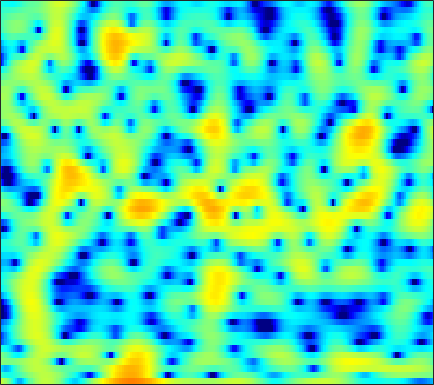

The file beside this chart, header and first rows:
2.8729, 2.1965, 1.15, -0.093259, -1.1633, -2.8491, -4.8093, -6.3922, -8.1393, -8.3741, -6.9293, -5.4663, -3.5836, -1.9844, -0.96898, 0.11717, 0.96063, 1.4501, 1.9545, 2.2806, 2.4536, 2.4798, 2.3843, 2.114
-2.743, -3.357, -3.976, -4.303, -4.335, -4.149, -3.767, -3.4, -2.826, -2.213, -1.563, -1.074, -0.4239, 0.1908, 0.6153, 1.126, 1.556, 1.818, 2.079, 2.24, 2.304, 2.281, 2.163, 1.95
-5.949, -7.189, -8.113, -7.73, -6.787, -5.265, -3.796, -2.807, -1.656, -0.6843, 0.1324, 0.6562, 1.251, 1.725, 2.013, 2.294, 2.464, 2.519, 2.494, 2.354, 2.106, 1.855, 1.442, 0.9601
0.5589, 0.2759, -0.01896, -0.1972, -0.2535, -0.2293, -0.1037, 0.0576, 0.338, 0.6751, 1.048, 1.338, 1.702, 2.027, 2.222, 2.405, 2.463, 2.416, 2.212, 1.814, 1.185, 0.5397, -0.6055, -2.146
-0.04216, -0.5716, -1.345, -2.208, -2.92, -3.904, -4.845, -5.341, -5.495, -4.919, -3.771, -2.754, -1.4, -0.1907, 0.5872, 1.437, 2.063, 2.393, 2.657, 2.721, 2.59, 2.376, 1.951, 1.399
-3.822, -4.227, -4.842, -5.615, -6.373, -7.695, -9.476, -11, -12.32, -10.98, -8.056, -5.917, -3.513, -1.601, -0.4495, 0.7712, 1.686, 2.202, 2.677, 2.957, 3.06, 3.04, 2.905, 2.671
-11.99, -10.79, -9.053, -7.535, -6.581, -5.524, -4.617, -3.993, -3.164, -2.278, -1.339, -0.6119, 0.3444, 1.224, 1.804, 2.448, 2.926, 3.168, 3.328, 3.307, 3.107, 2.843, 2.34, 1.681
-13.3, -11.71, -9.414, -7.312, -5.929, -4.31, -2.916, -1.986, -0.8703, 0.1254, 1.009, 1.608, 2.301, 2.87, 3.205, 3.525, 3.689, 3.7, 3.549, 3.192, 2.619, 2.034, 1.027, -0.2715
-8.819, -8.198, -7.171, -5.991, -5.064, -3.811, -2.588, -1.704, -0.601, 0.4064, 1.291, 1.868, 2.514, 3.013, 3.286, 3.511, 3.562, 3.485, 3.222, 2.77, 2.113, 1.481, 0.4453, -0.8186
-11.44, -10.78, -9.603, -8.146, -6.968, -5.339, -3.761, -2.638, -1.25, -0.02403, 1.035, 1.714, 2.454, 3.008, 3.304, 3.536, 3.578, 3.485, 3.209, 2.759, 2.146, 1.583, 0.7036, -0.3047
-23.21, -22.93, -18.56, -14.09, -11.27, -8.135, -5.49, -3.792, -1.845, -0.2283, 1.085, 1.897, 2.756, 3.374, 3.679, 3.889, 3.878, 3.73, 3.357, 2.796, 2.068, 1.423, 0.4569, -0.5998
-21.5, -20.27, -17.25, -13.59, -10.92, -7.717, -4.947, -3.142, -1.099, 0.5853, 1.941, 2.752, 3.579, 4.126, 4.357, 4.434, 4.262, 3.965, 3.346, 2.469, 1.341, 0.3363, -1.212, -2.961
-19.44, -16.05, -12.35, -9.278, -7.255, -4.814, -2.665, -1.236, 0.4152, 1.781, 2.879, 3.53, 4.157, 4.516, 4.614, 4.512, 4.134, 3.67, 2.803, 1.629, 0.1095, -1.276, -3.52, -6.369
-9.16, -8.121, -6.548, -4.912, -3.692, -2.132, -0.694, 0.2833, 1.44, 2.415, 3.184, 3.624, 4.02, 4.185, 4.156, 3.903, 3.393, 2.837, 1.874, 0.6497, -0.8377, -2.119, -4.022, -6.078
-5.367, -4.589, -3.517, -2.436, -1.627, -0.5677, 0.4343, 1.125, 1.952, 2.665, 3.228, 3.538, 3.794, 3.853, 3.758, 3.436, 2.874, 2.292, 1.284, 0.0177, -1.507, -2.826, -4.77, -6.879
-4.399, -3.663, -2.724, -1.817, -1.164, -0.3149, 0.4891, 1.071, 1.804, 2.453, 3.01, 3.344, 3.656, 3.793, 3.758, 3.52, 3.045, 2.513, 1.552, 0.2783, -1.341, -2.81, -5.207, -8.213
-5.011, -4.392, -3.666, -3.018, -2.561, -1.95, -1.273, -0.6902, 0.1679, 1.066, 1.933, 2.526, 3.188, 3.659, 3.873, 3.947, 3.768, 3.461, 2.811, 1.866, 0.6125, -0.5381, -2.372, -4.548
-7.105, -6.621, -6.35, -6.511, -6.875, -7.465, -7.575, -6.943, -5.154, -2.983, -0.9626, 0.3235, 1.722, 2.778, 3.368, 3.896, 4.134, 4.143, 3.948, 3.511, 2.849, 2.217, 1.217, 0.05666
-8.571, -8.116, -8.129, -8.954, -10.23, -13.27, -18.2, -17.43, -11.12, -6.679, -3.6, -1.861, -0.07866, 1.259, 2.023, 2.785, 3.305, 3.547, 3.692, 3.663, 3.463, 3.214, 2.759, 2.169
-6.822, -6.538, -6.367, -6.381, -6.458, -6.548, -6.371, -5.97, -5.072, -3.905, -2.681, -1.821, -0.8059, 0.05327, 0.5984, 1.206, 1.719, 2.044, 2.394, 2.66, 2.829, 2.88, 2.838, 2.678
-4.544, -4.396, -4.181, -3.946, -3.776, -3.499, -3.187, -2.921, -2.555, -2.187, -1.881, -1.694, -1.513, -1.405, -1.321, -1.139, -0.8171, -0.4477, 0.1987, 0.9113, 1.598, 2.049, 2.517, 2.813
-4.066, -3.945, -3.652, -3.272, -2.95, -2.502, -2.083, -1.838, -1.603, -1.554, -1.736, -2.07, -2.837, -4.04, -5.236, -6.924, -7.59, -6.643, -4.263, -1.91, -0.009642, 1.12, 2.272, 3.063
-7.375, -7.252, -6.685, -5.715, -4.845, -3.718, -2.738, -2.154, -1.614, -1.399, -1.516, -1.877, -2.792, -4.333, -6.054, -9.12, -11.18, -9.353, -5.437, -2.341, -0.0765, 1.188, 2.449, 3.313
-17.16, -20.43, -17.46, -11.96, -8.992, -6.149, -4.162, -3.035, -1.983, -1.302, -0.9617, -0.881, -0.9625, -1.178, -1.363, -1.491, -1.324, -0.9495, -0.1727, 0.7645, 1.675, 2.271, 2.879, 3.256
-11.99, -12.1, -10.94, -8.733, -7, -4.995, -3.433, -2.501, -1.556, -0.8836, -0.4275, -0.1857, 0.05793, 0.2562, 0.4306, 0.6863, 1.037, 1.357, 1.815, 2.296, 2.726, 2.973, 3.146, 3.086
-4.681, -4.312, -3.781, -3.155, -2.665, -2.063, -1.541, -1.282, -1.021, -0.9057, -0.8606, -0.8387, -0.7872, -0.6589, -0.4724, -0.0931, 0.4145, 0.8605, 1.501, 2.13, 2.669, 2.97, 3.211, 3.174
-0.6011, -0.5237, -0.4699, -0.4762, -0.5403, -0.7185, -1.02, -1.357, -1.986, -2.783, -3.714, -4.427, -5.217, -5.549, -5.449, -4.764, -3.685, -2.736, -1.359, -0.01769, 1.192, 1.981, 2.791, 3.31
0.4131, 0.1933, -0.1348, -0.5496, -0.9304, -1.556, -2.418, -3.205, -4.614, -6.494, -9.127, -11.77, -16.57, -20.89, -19.3, -15.65, -12.59, -10.34, -7.303, -4.392, -1.829, -0.2178, 1.528, 2.842
-1.498, -1.974, -2.584, -3.189, -3.623, -4.248, -4.974, -5.689, -6.887, -8.566, -10.83, -12.91, -16.19, -18.91, -20.34, -23.04, -38.14, -24.22, -13.85, -8.252, -4.296, -2.031, 0.3715, 2.199
-6.204, -7.155, -8.305, -9.033, -9.247, -9.209, -8.96, -8.781, -8.687, -8.85, -9.238, -9.71, -10.43, -11.1, -11.55, -11.8, -11.33, -10.29, -8.137, -5.662, -3.261, -1.624, 0.2882, 1.929
-12.99, -15.59, -19.66, -22.73, -21.43, -17.5, -14.29, -12.36, -10.45, -9.036, -8.061, -7.531, -7.013, -6.638, -6.36, -5.95, -5.398, -4.878, -4.014, -3.01, -1.883, -0.9912, 0.2636, 1.526
-17.03, -20.22, -24.2, -25.33, -23.49, -19.1, -15.03, -12.44, -9.678, -7.579, -5.984, -5.036, -4.078, -3.399, -3.036, -2.721, -2.565, -2.526, -2.562, -2.597, -2.489, -2.166, -1.304, 0.003935
-15.27, -18.82, -23.95, -21.79, -17.97, -13.79, -10.51, -8.437, -6.12, -4.226, -2.747, -1.852, -0.97, -0.3922, -0.1738, -0.165, -0.544, -1.111, -2.385, -4.481, -7.816, -10.91, -9.727, -4.574
-9.464, -9.969, -10.2, -9.76, -9.021, -7.607, -6.019, -4.827, -3.36, -2.029, -0.9112, -0.2301, 0.4636, 0.8982, 1.038, 0.9674, 0.5731, 0.0335, -1.044, -2.545, -4.269, -5.163, -4.677, -2.578
-8.108, -7.952, -7.583, -6.979, -6.387, -5.445, -4.366, -3.539, -2.462, -1.463, -0.5765, -0.02323, 0.5766, 0.9791, 1.161, 1.23, 1.126, 0.9446, 0.6066, 0.2434, -0.04405, -0.1186, 0.02149, 0.4315
-9.028, -8.707, -8.088, -7.221, -6.423, -5.262, -4.059, -3.167, -2.03, -1.022, -0.1568, 0.3949, 0.9801, 1.407, 1.623, 1.78, 1.8, 1.744, 1.598, 1.402, 1.207, 1.078, 0.9646, 0.9308
-11.9, -12.12, -11.52, -9.836, -8.2, -6.022, -4.077, -2.802, -1.344, -0.156, 0.7869, 1.359, 1.939, 2.342, 2.532, 2.652, 2.626, 2.519, 2.271, 1.909, 1.466, 1.092, 0.585, 0.1262
-14.94, -20.24, -25.02, -13.5, -9.283, -5.535, -2.911, -1.41, 0.1368, 1.299, 2.151, 2.617, 3.063, 3.321, 3.415, 3.414, 3.276, 3.07, 2.636, 1.995, 1.088, 0.2217, -1.197, -2.794
-6.092, -6.133, -5.578, -4.308, -3.095, -1.442, -0.002153, 0.8846, 1.788, 2.414, 2.786, 2.919, 2.953, 2.879, 2.792, 2.66, 2.514, 2.371, 2.055, 1.484, 0.5048, -0.6167, -2.895, -6.702
-1.152, -0.8055, -0.2905, 0.2585, 0.6753, 1.196, 1.608, 1.813, 1.903, 1.744, 1.331, 0.8494, -0.004498, -0.9608, -1.584, -1.972, -1.693, -1.187, -0.4577, 0.03539, 0.1584, -0.01207, -0.5616, -1.316
0.3112, 0.6699, 1.02, 1.254, 1.344, 1.328, 1.153, 0.9026, 0.403, -0.3377, -1.411, -2.515, -4.628, -8.005, -12.32, -21.32, -11.71, -7.345, -3.855, -1.695, -0.3227, 0.344, 0.9115, 1.24
0.3434, 0.6609, 0.8625, 0.8241, 0.6415, 0.2016, -0.4411, -1.03, -1.911, -2.81, -3.7, -4.392, -5.369, -6.425, -7.104, -7.232, -6.032, -4.614, -2.668, -1.032, 0.2133, 0.9181, 1.594, 2.031
0.6288, 0.872, 0.9149, 0.5978, 0.1126, -0.8795, -2.305, -3.653, -5.675, -7.395, -7.766, -7.113, -5.785, -4.514, -3.653, -2.579, -1.524, -0.7435, 0.2374, 1.092, 1.763, 2.135, 2.44, 2.544
1.274, 1.459, 1.416, 1.013, 0.4406, -0.7677, -2.624, -4.638, -8.665, -15.74, -15.4, -10.02, -5.721, -3.048, -1.609, -0.1527, 0.9491, 1.599, 2.262, 2.716, 2.967, 3.009, 2.871, 2.492
0.8923, 1.099, 1.165, 1.003, 0.7205, 0.1252, -0.6956, -1.406, -2.358, -2.973, -2.912, -2.413, -1.411, -0.332, 0.4099, 1.245, 1.874, 2.214, 2.496, 2.581, 2.47, 2.253, 1.771, 1.035
-0.3552, -0.08261, 0.196, 0.3684, 0.4311, 0.4455, 0.3921, 0.3383, 0.2913, 0.3237, 0.4684, 0.6519, 0.9571, 1.29, 1.519, 1.746, 1.849, 1.835, 1.689, 1.4, 0.9748, 0.5812, -0.04771, -0.7976
-1.927, -1.579, -1.066, -0.5421, -0.16, 0.311, 0.7297, 1.002, 1.337, 1.63, 1.883, 2.042, 2.21, 2.3, 2.295, 2.166, 1.877, 1.542, 0.9317, 0.1614, -0.7045, -1.351, -2.109, -2.666
-4.883, -4.323, -3.28, -2.103, -1.246, -0.2248, 0.6457, 1.198, 1.811, 2.308, 2.708, 2.943, 3.163, 3.239, 3.18, 2.917, 2.389, 1.781, 0.6274, -0.989, -3.112, -4.963, -7.061, -7.231
-14.62, -11.62, -7.721, -4.837, -3.202, -1.573, -0.3736, 0.3155, 1.029, 1.617, 2.157, 2.536, 2.987, 3.323, 3.461, 3.432, 3.084, 2.564, 1.438, -0.332, -3.027, -5.958, -11, -10.36
-14.17, -12.14, -9.018, -6.462, -5.074, -3.817, -3.134, -2.93, -2.849, -2.708, -2.177, -1.457, -0.2957, 0.8508, 1.569, 2.254, 2.595, 2.624, 2.384, 1.861, 1.152, 0.6183, 0.1421, 0.1335
-10.12, -8.856, -7.354, -6.159, -5.577, -5.321, -5.861, -6.929, -9.644, -14.66, -15.43, -10.47, -5.81, -2.849, -1.308, 0.1464, 1.132, 1.645, 2.108, 2.395, 2.578, 2.683, 2.815, 2.957
-8.372, -7.014, -5.631, -4.743, -4.366, -4.31, -4.798, -5.529, -6.936, -8.278, -8.261, -7.108, -5.109, -3.358, -2.339, -1.296, -0.4925, 0.03314, 0.7015, 1.375, 2.044, 2.513, 3.052, 3.462
-5.122, -4.17, -3.133, -2.371, -1.989, -1.723, -1.69, -1.797, -2.024, -2.24, -2.368, -2.394, -2.393, -2.512, -2.726, -3.16, -3.593, -3.651, -3.035, -1.712, -0.1498, 0.9487, 2.176, 3.074
-2.828, -2.09, -1.261, -0.6031, -0.2326, 0.1148, 0.2958, 0.3311, 0.2625, 0.06694, -0.2598, -0.6259, -1.343, -2.453, -3.678, -6.21, -10.83, -18.24, -15.54, -7.3, -3.081, -0.9637, 1.04, 2.385
-2.412, -1.8, -1.105, -0.554, -0.2241, 0.1029, 0.3016, 0.3768, 0.3688, 0.2308, -0.04881, -0.3693, -0.9814, -1.821, -2.628, -3.908, -5.182, -5.742, -5.33, -3.763, -1.893, -0.6112, 0.8048, 1.86
-2.837, -2.406, -1.921, -1.527, -1.282, -1.02, -0.816, -0.7023, -0.6061, -0.5782, -0.6334, -0.7255, -0.9097, -1.161, -1.367, -1.606, -1.72, -1.666, -1.363, -0.8177, -0.1105, 0.4548, 1.173, 1.775
-3.385, -3.205, -3.018, -2.863, -2.756, -2.599, -2.408, -2.247, -2.006, -1.755, -1.523, -1.374, -1.213, -1.098, -1.021, -0.9095, -0.7513, -0.5795, -0.265, 0.146, 0.6337, 1.025, 1.536, 1.99
-4.078, -4.224, -4.459, -4.718, -4.885, -4.99, -4.877, -4.61, -4.049, -3.367, -2.683, -2.236, -1.772, -1.442, -1.275, -1.119, -0.9723, -0.82, -0.5081, -0.04392, 0.5469, 1.038, 1.7, 2.308
